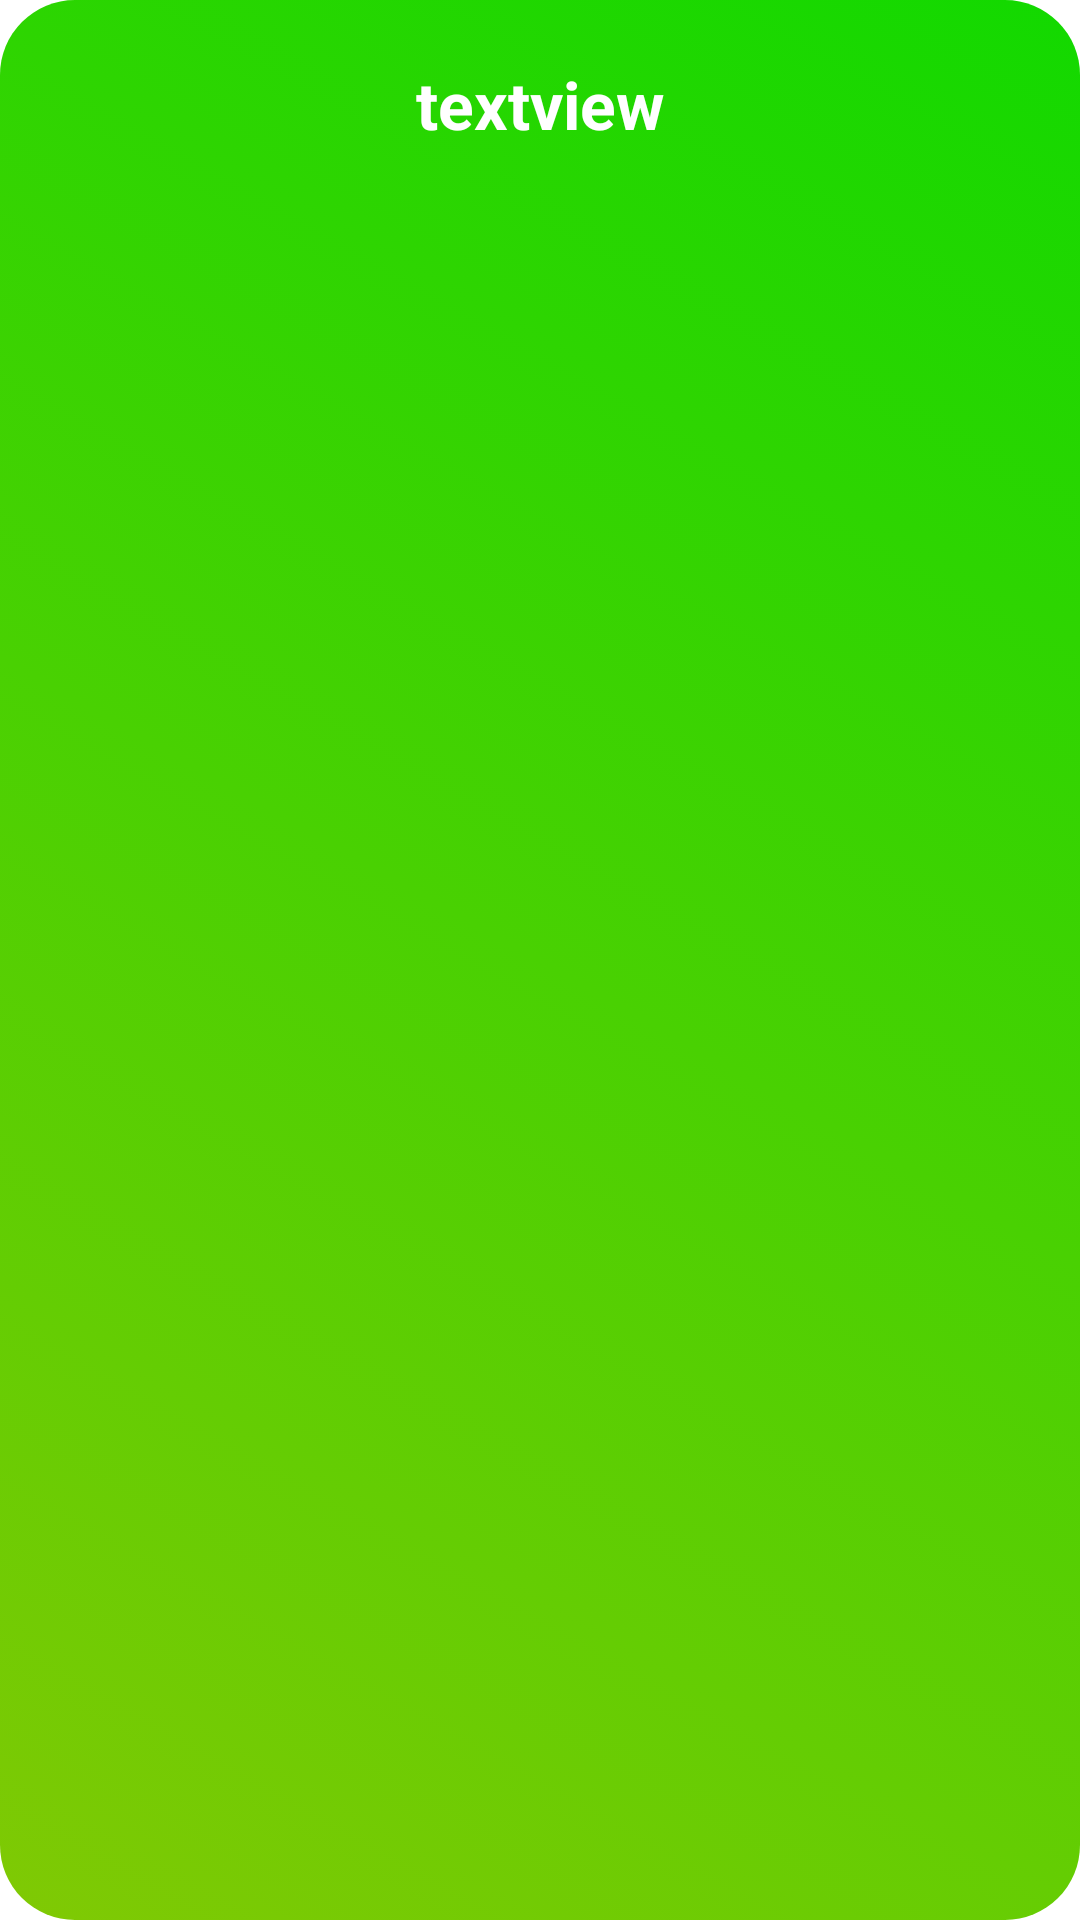

Reconstruct the res/layout file that produces this screen, plus the resources it refers to.
<!-- AndroidManifest.xml: application theme Theme.TeamState -->
<!-- res/layout/list_view_layout_werkstatt.xml -->
<?xml version="1.0" encoding="utf-8"?>
<TextView xmlns:android="http://schemas.android.com/apk/res/android"
    android:layout_width="match_parent"
    android:layout_height="match_parent"
    android:padding="20dp"
    android:textColor="@color/white"
    android:background="@drawable/ic_roundedseperator_green"
    android:text="textview"

    android:textAlignment="center"
    android:textAppearance="@style/TextAppearance.AppCompat.Large"
    android:textStyle="bold">

</TextView>
<!-- resources referenced by this layout -->
<resources>
  <color name="white">#FFFFFFFF</color>
  <!-- drawable ic_roundedseperator_green (drawable-v24) -->
  <?xml version="1.0" encoding="utf-8"?>
  <selector xmlns:android="http://schemas.android.com/apk/res/android">
      <item>
          <shape android:shape="rectangle">
              <gradient
                  android:startColor="#80c904"
                  android:endColor="#12D900"
                  android:angle="45"/>
              <corners android:topLeftRadius="25dp" android:topRightRadius="25dp"
                  android:bottomLeftRadius="25dp" android:bottomRightRadius="25dp"/>
          </shape>
      </item>
  </selector>
  <style name="Theme.TeamState" parent="Theme.MaterialComponents.DayNight.NoActionBar">
          
          <item name="colorPrimary">@color/purple_500</item>
          <item name="colorPrimaryVariant">@color/purple_700</item>
          <item name="colorOnPrimary">@color/black</item>
          
          <item name="colorSecondary">@color/teal_200</item>
          <item name="colorSecondaryVariant">@color/teal_700</item>
          <item name="colorOnSecondary">@color/black</item>
          
          <item name="android:statusBarColor" tools:targetApi="l">?attr/colorPrimaryVariant</item>
          
      </style>
  <color name="purple_500">#0288d1</color>
  <color name="purple_700">#000000</color>
  <color name="black">#FF000000</color>
  <color name="teal_200">#0288d1</color>
  <color name="teal_700">#0288d1</color>
</resources>
